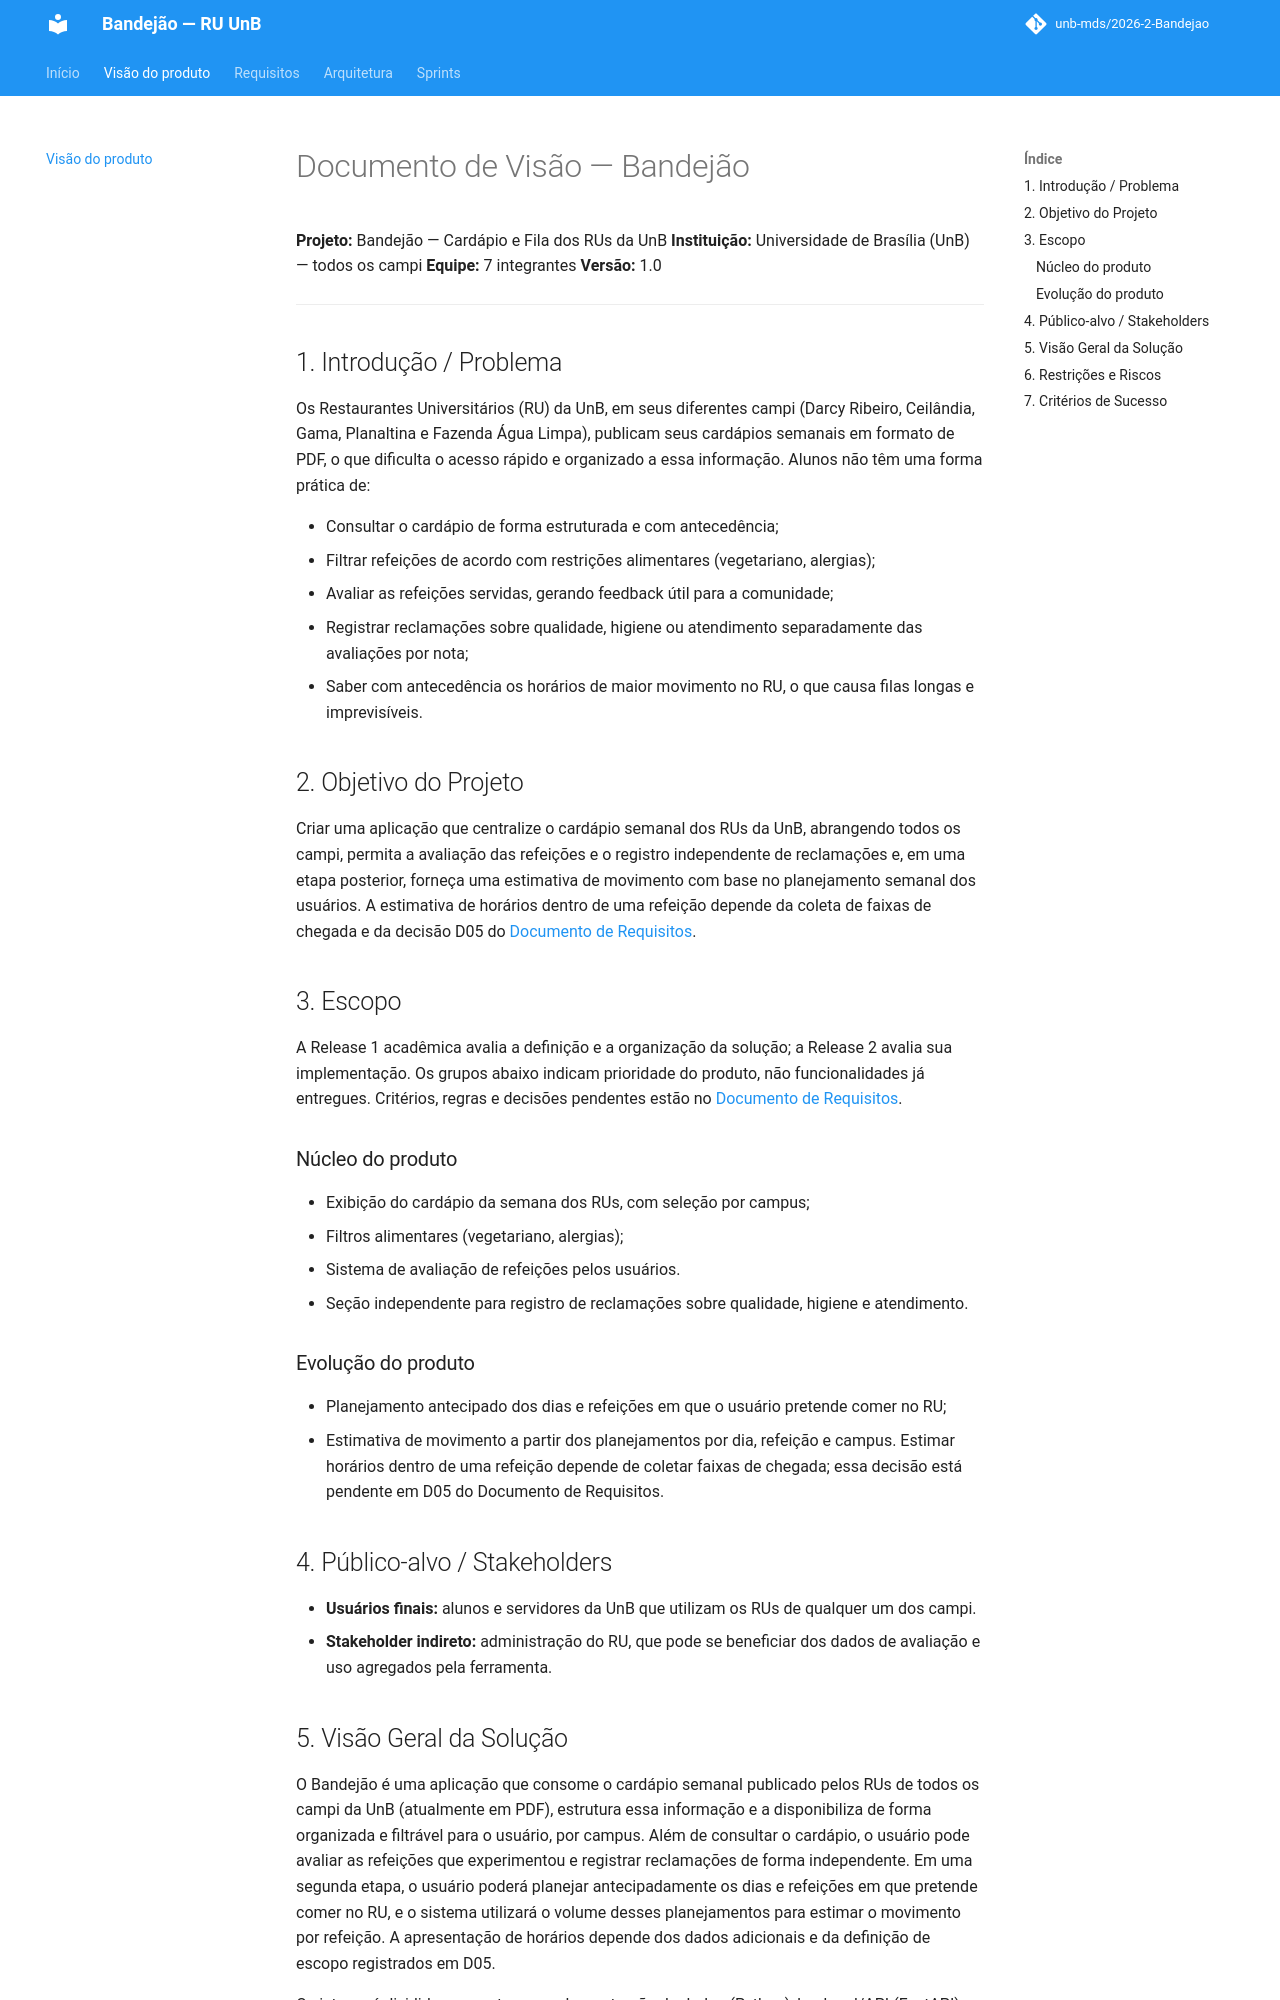

repository: unb-mds/2026-2-Bandejao · page: documento_de_visao/index.html · generator: mkdocs

# Documento de Visão — Bandejão

**Projeto:** Bandejão — Cardápio e Fila dos RUs da UnB
**Instituição:** Universidade de Brasília (UnB) — todos os campi
**Equipe:** 7 integrantes
**Versão:** 1.0

---

## 1. Introdução / Problema

Os Restaurantes Universitários (RU) da UnB, em seus diferentes campi (Darcy Ribeiro, Ceilândia, Gama, Planaltina e Fazenda Água Limpa), publicam seus cardápios semanais em formato de PDF, o que dificulta o acesso rápido e organizado a essa informação. Alunos não têm uma forma prática de:

- Consultar o cardápio de forma estruturada e com antecedência;
- Filtrar refeições de acordo com restrições alimentares (vegetariano, alergias);
- Avaliar as refeições servidas, gerando feedback útil para a comunidade;
- Registrar reclamações sobre qualidade, higiene ou atendimento separadamente das avaliações por nota;
- Saber com antecedência os horários de maior movimento no RU, o que causa filas longas e imprevisíveis.

## 2. Objetivo do Projeto

Criar uma aplicação que centralize o cardápio semanal dos RUs da UnB, abrangendo todos os campi, permita a avaliação das refeições e o registro independente de reclamações e, em uma etapa posterior, forneça uma estimativa de movimento com base no planejamento semanal dos usuários. A estimativa de horários dentro de uma refeição depende da coleta de faixas de chegada e da decisão D05 do [Documento de Requisitos](Requisitos.md).

## 3. Escopo

A Release 1 acadêmica avalia a definição e a organização da solução; a Release 2 avalia sua implementação. Os grupos abaixo indicam prioridade do produto, não funcionalidades já entregues. Critérios, regras e decisões pendentes estão no [Documento de Requisitos](Requisitos.md).

### Núcleo do produto
- Exibição do cardápio da semana dos RUs, com seleção por campus;
- Filtros alimentares (vegetariano, alergias);
- Sistema de avaliação de refeições pelos usuários.
- Seção independente para registro de reclamações sobre qualidade, higiene e atendimento.

### Evolução do produto
- Planejamento antecipado dos dias e refeições em que o usuário pretende comer no RU;
- Estimativa de movimento a partir dos planejamentos por dia, refeição e campus. Estimar horários dentro de uma refeição depende de coletar faixas de chegada; essa decisão está pendente em D05 do Documento de Requisitos.

## 4. Público-alvo / Stakeholders

- **Usuários finais:** alunos e servidores da UnB que utilizam os RUs de qualquer um dos campi.
- **Stakeholder indireto:** administração do RU, que pode se beneficiar dos dados de avaliação e uso agregados pela ferramenta.
